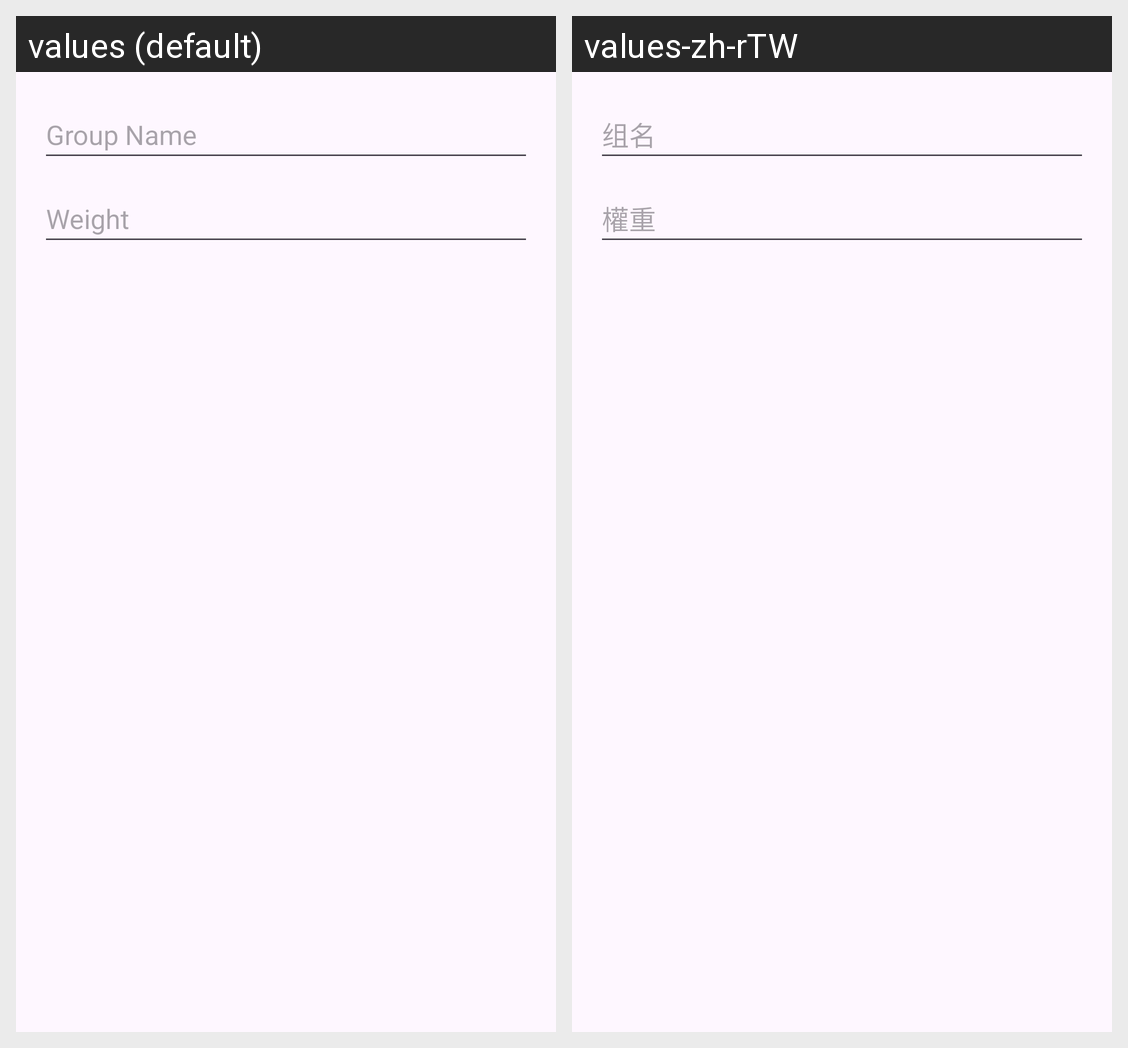

The Android screen above is rendered under two locales of the same app. Produce the string resources it draws, with the default and per-locale values.
Android screen res/layout/dialog_add_group.xml rendered under 2 locales, left to right: values (default), values-zh-rTW. Device: Nexus 5 (rendered at 1080×1920; each locale shown at half size, 540×960, under a caption strip naming it); theme Theme.CS175FinalProject.
Strings drawn on this screen, with the default value and each locale's value (text and hints the layout hard-codes, and strings that could not be matched under every locale, appear in the picture but are not listed):

group_name_dialog
  values: Group Name
  values-zh-rTW: 组名

weight
  values: Weight
  values-zh-rTW: 權重
